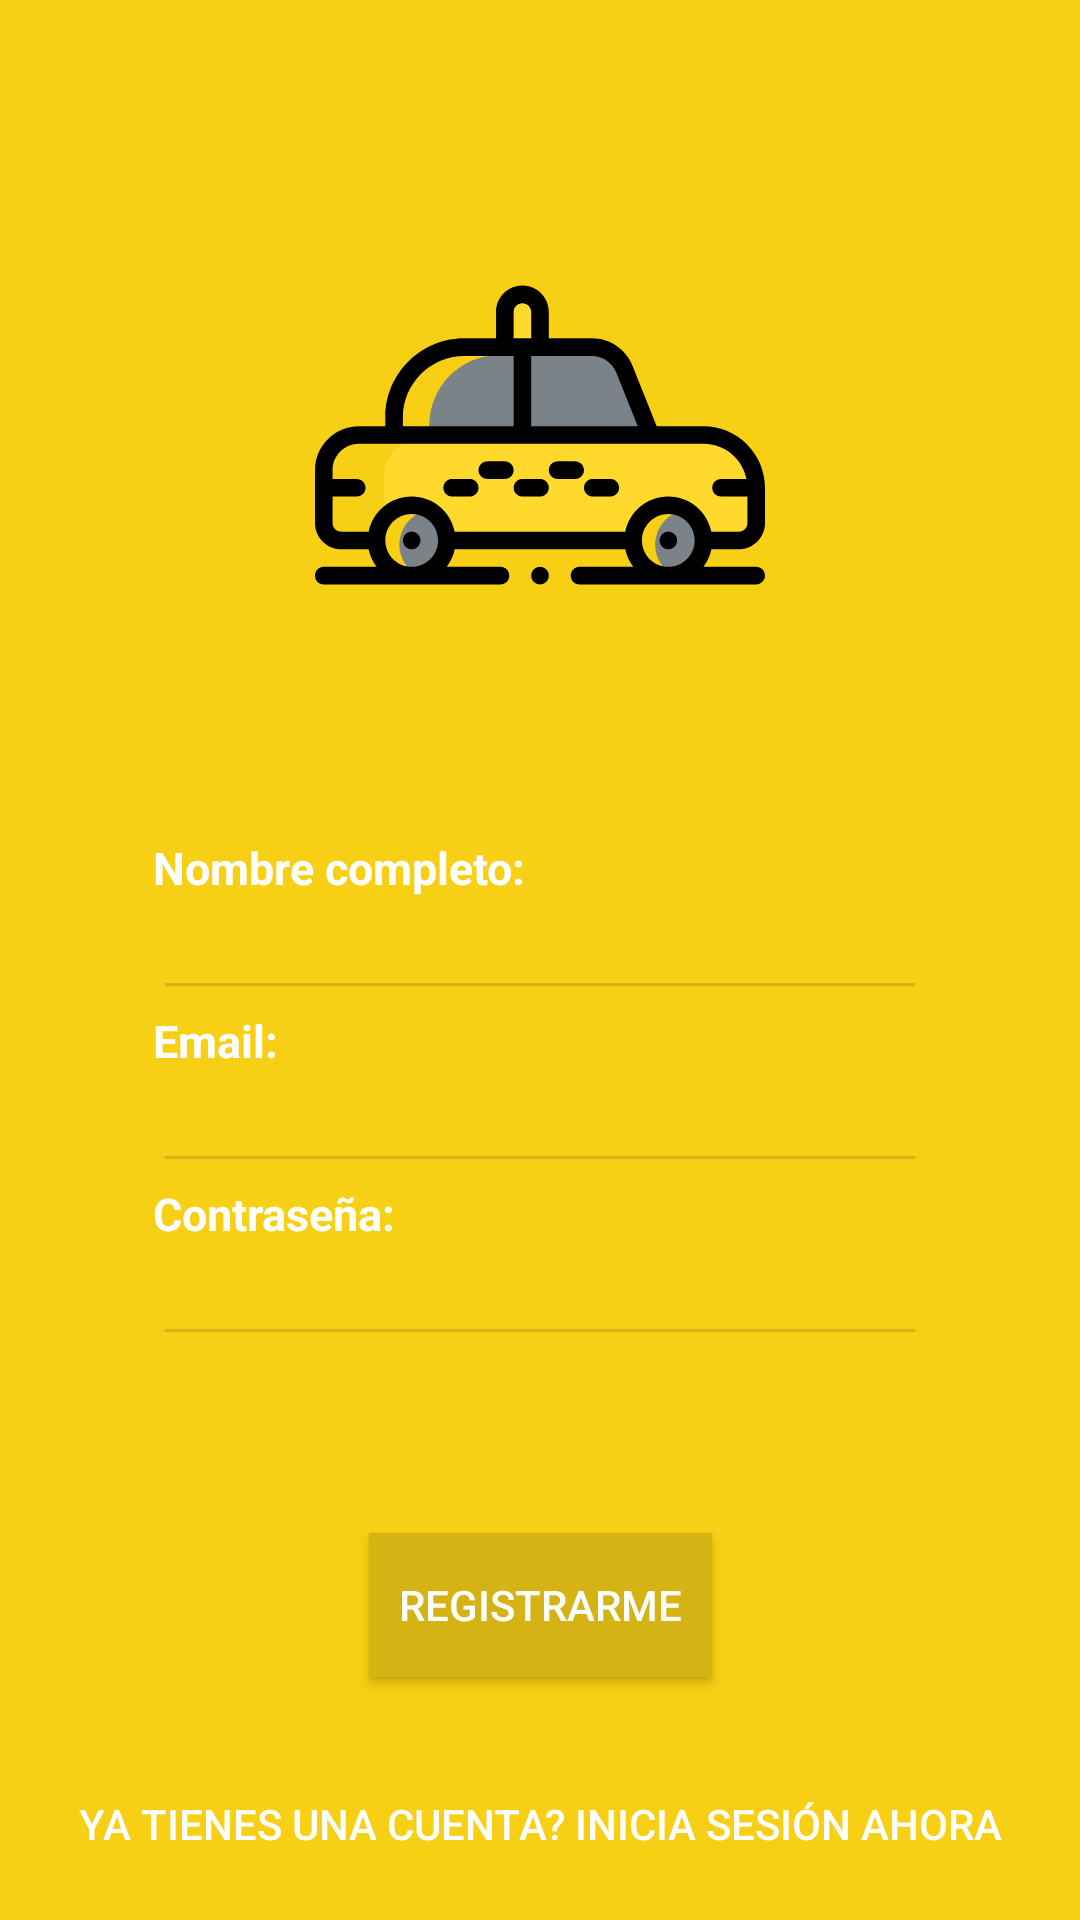

Android layout source for this screen:
<!-- AndroidManifest.xml: application theme AppTheme -->
<!-- res/layout/activity_registro_sesion.xml -->
<?xml version="1.0" encoding="utf-8"?>
<androidx.constraintlayout.widget.ConstraintLayout
        xmlns:android="http://schemas.android.com/apk/res/android"
        xmlns:tools="http://schemas.android.com/tools"
        android:layout_width="match_parent"
        android:layout_height="match_parent"
        xmlns:app="http://schemas.android.com/apk/res-auto"
        android:background="@color/colorPrimary"
        tools:context="com.aplicacion.cibertaxi.registro_sesion">

    <ImageView
            android:id="@+id/iv_logo"
            android:layout_width="150dp"
            android:layout_height="150dp"
            android:src="@drawable/taxi"
            app:layout_constraintEnd_toEndOf="parent"
            app:layout_constraintStart_toStartOf="parent"
            app:layout_constraintTop_toTopOf="parent"
            android:layout_marginTop="70dp"/>

    <LinearLayout
            android:id="@+id/ll_form"
            android:layout_width="match_parent"
            android:layout_height="wrap_content"
            android:orientation="vertical"
            android:padding="35dp"
            app:layout_constraintTop_toBottomOf="@+id/iv_logo"
            app:layout_constraintStart_toStartOf="parent"
            app:layout_constraintEnd_toEndOf="parent" android:layout_marginRight="16dp" android:layout_marginEnd="16dp"
            android:layout_marginLeft="16dp" android:layout_marginStart="16dp" android:layout_marginTop="24dp">

        <TextView
                android:id="@+id/tv_nombreReg"
                android:text="Nombre completo:"
                android:textSize="15sp"
                android:textColor="@android:color/white"
                android:textStyle="bold"
                android:layout_width="wrap_content"
                android:layout_height="wrap_content"/>

        <EditText
                android:id="@+id/et_nombreReg"
                android:layout_width="match_parent"
                android:textSize="15sp"
                android:backgroundTint="#D5B314"
                android:inputType="text"
                android:layout_height="wrap_content"/>
        <TextView
                android:id="@+id/tv_email"
                android:text="Email:"
                android:textSize="15sp"
                android:textColor="@android:color/white"
                android:textStyle="bold"
                android:layout_width="wrap_content"
                android:layout_height="wrap_content"/>

        <EditText
                android:id="@+id/et_emailReg"
                android:layout_width="match_parent"
                android:textSize="15sp"
                android:backgroundTint="#D5B314"
                android:inputType="textEmailAddress"
                android:layout_height="wrap_content"/>

        <TextView
                android:id="@+id/tv_pass"
                android:text="Contraseña:"
                android:textSize="15sp"
                android:textColor="@android:color/white"
                android:textStyle="bold"
                android:layout_width="wrap_content"
                android:layout_height="wrap_content"/>

        <EditText
                android:id="@+id/et_passReg"
                android:layout_width="match_parent"
                android:inputType="textPassword"
                android:textSize="15sp"
                android:backgroundTint="#D5B314"
                android:layout_height="wrap_content"/>

    </LinearLayout>
    <Button
            android:layout_width="wrap_content"
            android:layout_height="wrap_content"
            app:layout_constraintEnd_toEndOf="parent"
            android:textColor="@android:color/white"
            android:background="#D5B314"
            android:layout_marginEnd="8dp"
            android:padding="10dp"
            android:text="Registrarme"
            android:layout_marginRight="8dp"
            app:layout_constraintStart_toStartOf="parent"
            android:layout_marginLeft="8dp"
            android:layout_marginStart="8dp"
            android:layout_marginTop="24dp"
            app:layout_constraintTop_toBottomOf="@+id/ll_form"
            android:id="@+id/btn_accionReg"/>
    <Button
            android:text="Ya tienes una cuenta? Inicia sesión ahora"
            android:layout_width="wrap_content"
            android:layout_height="wrap_content"
            android:id="@+id/btn_segundaAccionReg"
            android:textColor="@android:color/white"
            android:layout_marginTop="8dp"
            android:background="@android:color/transparent"
            app:layout_constraintTop_toBottomOf="@+id/btn_accion"
            app:layout_constraintEnd_toEndOf="parent"
            android:layout_marginEnd="8dp"
            android:layout_marginRight="8dp"
            app:layout_constraintStart_toStartOf="parent"
            android:layout_marginLeft="8dp"
            android:layout_marginStart="8dp"
            android:layout_marginBottom="8dp"
            app:layout_constraintBottom_toBottomOf="parent"/>

</androidx.constraintlayout.widget.ConstraintLayout>
<!-- resources referenced by this layout -->
<resources>
  <color name="colorPrimary">#F7CF14</color>
  <!-- drawable taxi: vector/xml drawable (drawable, 4275 chars, omitted) -->
  <style name="AppTheme" parent="Theme.AppCompat.Light.DarkActionBar">
          
          <item name="colorPrimary">@color/colorPrimary</item>
          <item name="colorPrimaryDark">@color/colorPrimaryDark</item>
          <item name="colorAccent">@color/colorAccent</item>
      </style>
  <color name="colorPrimaryDark">#F7CF14</color>
  <color name="colorAccent">#1A1A1A</color>
</resources>
